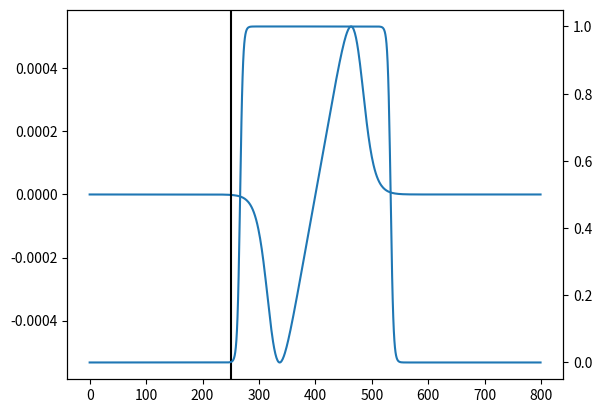

This chart was generated by the following Python code:
import numpy as np
import matplotlib.pyplot as plt

# ! Parameters
# real(8), parameter :: L = 1d0   ! period in h
# real(8) :: phi, w

# phi = modulo(h(i), L) / L   ! normalized phase in [0,1)
# w   = sin(pi*phi)           ! smooth bump: 0→1→0

# utp(i) = ((i - nx/2d0)/1d5) * w

#             if (nx .eq. 500) then
#                A(i) = min(max(tanh((real(i)-real(nx)/3)/0.0000001**(-0.1)) &
#                         - tanh((real(i)-2*real(nx)/3)/0.0000001**(-0.1)), 0d0)/2, 1d0)
#                if (A(i) .gt. 0d0) then  
#                   h(i) = A(i)
                  
                  
# h = np.zeros(500)
x = np.arange(0, 500)

h = (np.tanh((x-500/3)/0.0000001**(-0.1)) - np.tanh((x-2*500/3)/0.0000001**(-0.1)))/2
# phi = np.mod(h, 1)
# w = np.sin(np.pi*phi)

# # t = h(i) / H                     ! t in (0,1)
# w = np.exp( -1 / (h*(1 - h)) )
# tri = 2*(np.abs(phi-1/2))
# # w = 1-np.tanh((tri-1/2)/0.01)
# print(w)
# u = (x-250)*w


# a, b = 500/3, 2*500/3   # interval
# eps = 0.3          # smoothing width

# # smooth step using tanh
# def smooth_step(x, edge, eps, sign=1):
#     return 0.5*(1 + np.tanh(sign*(x - edge)/eps))

# # window: turns on at a, off at b
# w = smooth_step(x, a, eps, +1) * smooth_step(x, b, eps, -1)

# ramp = x

# # smooth window [a,b]
# def smooth_cut(x, a, b, eps):
#     left  = 0.5*(1 + np.tanh((x - a)/eps))   # turns on at a
#     right = 0.5*(1 - np.tanh((x - b)/eps))   # turns off at b
#     return left * right

# w = smooth_cut(x, a, b, eps)
# y = ramp * w   # smoothed ramp



hmin, hmax = 0.00000000001, 1.0   # active window in h
eps = 0.2               # smoothing width

# linear ramp in i
ramp = (x - 500/2) / 1e5
# ramp = (i - nx/2) / 1e5

hmin, hmax = 0.00000001, 1.0  # start and end of smoothing
eps = 0.3              # smoothing width

# smooth transitions: 0 below hmin, 0 above hmax
w = np.ones_like(h)
w = w * 0.5*(1 + np.tanh((h - hmin)/eps))  # smooth turn-on at hmin
w = w * 0.5*(1 - np.tanh((h - hmax)/eps))  # smooth turn-off at hmax

# final profile
utp = ramp * w
# final profile
# utp = ramp * w

i = np.arange(0, 500)
nx = len(i)

# linear ramp passing through 0
ramp = (i - nx/2) / 1e5

# define half-sine transition region
left_edge = 300 # start of smooth left transition
right_edge = 300 # start of smooth right transition

w = np.ones_like(i, dtype = np.float32)
# define symmetric window
fade = int(500)  # number of points for smooth edges on each side
idx_left = np.arange(fade)
# w[idx_left] = np.sin((np.pi/2) * idx_left / fade)

# right half-sine
idx_right = np.arange(fade)
# w[-fade + idx_right] = np.sin((np.pi/2) * (fade - idx_right) / fade)

# additional tanh smoothing on both edges
eps = 12.0
x = np.arange(nx)

# left tanh on top
# w[:fade] *= 0.5 * (1 + np.tanh((x[:fade] - fade/2)/eps))

# right tanh on top
# w[-fade:] *= 0.5 * (1 + np.tanh((-(x[-fade:] - (nx - fade/2)))/eps))

linear_fraction = 1/100        # central linear region
fade_fraction = (1 - linear_fraction)/2  # fraction for each edge
fade = int(fade_fraction * nx)      # points for each edge
linear_start = fade
linear_end = nx - fade

# create window
w = np.ones(nx)

# left transition (0 -> 1)
x_left = np.arange(fade)
w[:fade] = 0.5 * (1 - np.cos(np.pi * x_left / fade))

# right transition (1 -> 0)
x_right = np.arange(fade)
w[-fade:] = 0.5 * (1 - np.cos(np.pi * (fade - x_right) / fade))

# central linear region stays 1
w[linear_start:linear_end] = 1.0

y = np.linspace(-3, 3, 500)

nx = 800
i = np.arange(0, nx)
ramp = (i - nx/2) / 1e2
eps = 0.1  # controls sharpness of the transition

# sigmoid taper: goes from 1 in center to 0 near edges
window = 1 / (1 + np.exp((np.abs(ramp) - 0.8)/eps))

h = (np.tanh((i-nx/3)/0.0000001**(-0.1)) - np.tanh((i-2*nx/3)/0.0000001**(-0.1)))/2
# apply window
y_smooth = ramp * window/1000

# # apply window
# utp = ramp * w
# # final profile
# utp = ramp * w
# # apply window to ramp
# utp = ramp * w
# final profile
# utp = ramp * w*100

fig = plt.figure()
ax = plt.axes()
ax2 = ax.twinx()
ax.plot(y_smooth)
ax.axvline(250, color = 'k')
# plt.plot(w)
ax2.plot(h)
plt.savefig('testprofile.png')
